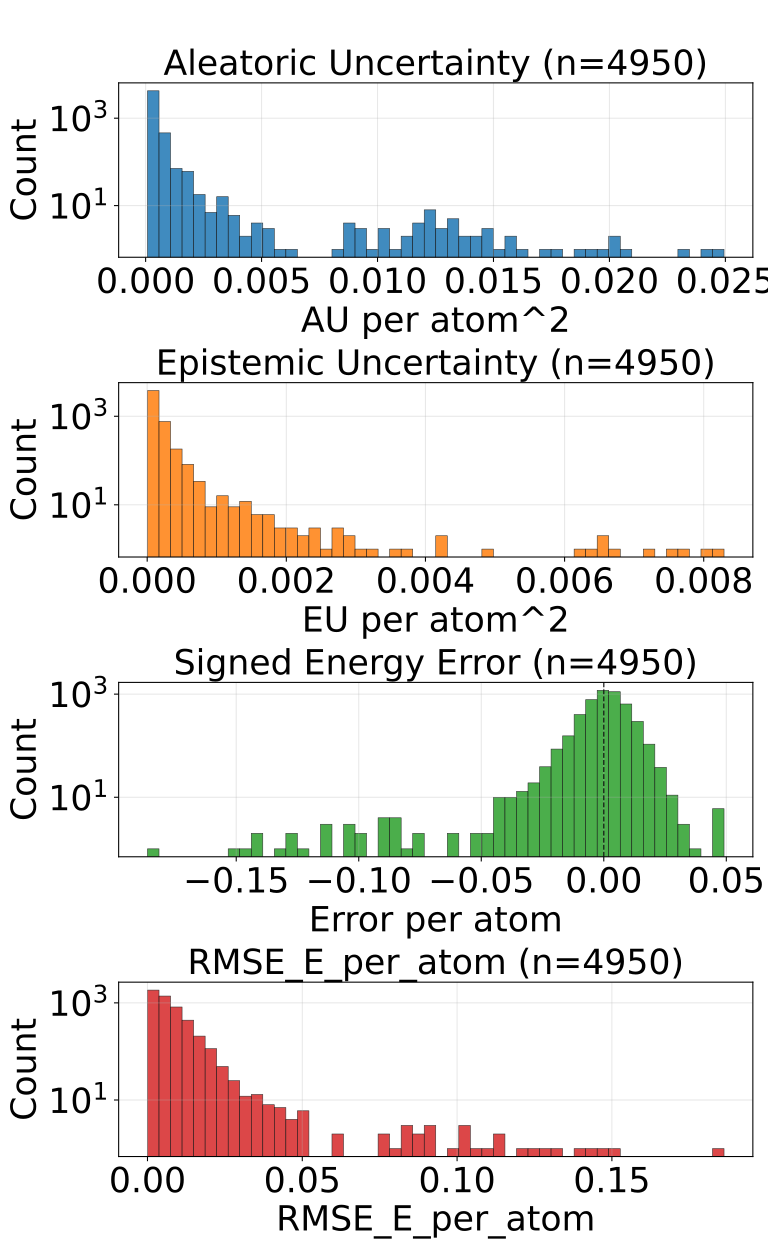

The data file committed next to this chart (first rows):
config_index, num_atoms, ref_energy, pred_energy, error, sq_error, rmse_e_atom, aleatoric_var, epistemic_var, total_var
0, 23.0, -675.7, -675.7, 0.009949, 9.89772379398346e-05, 0.009949, 0.0001576, 3.690756784635596e-05, 0.0001945
1, 24.0, -732.3, -732.3, 0.002258, 5.09992241859436e-06, 0.002258, 0.0003912, 0.0002276, 0.0006188
2, 21.0, -598, -598.1, -0.01367, 0.0001869, 0.01367, 0.0002266, 0.0001201, 0.0003467
3, 22.0, -664.1, -664.1, 0.002563, 6.571412086486816e-06, 0.002563, 0.0001765, 3.742668923223391e-05, 0.0002139
4, 22.0, -663.9, -663.9, -0.005676, 3.2220035791397095e-05, 0.005676, 0.0002447, 5.2683986723423004e-05, 0.0002974
5, 23.0, -723.9, -723.8, 0.004089, 1.6722828149795532e-05, 0.004089, 0.0002508, 8.329916454385966e-05, 0.0003341
6, 23.0, -724, -724, 0.01282, 0.0001643, 0.01282, 0.0002111, 6.466284685302526e-05, 0.0002757
7, 22.0, -546.3, -546.3, -0.003052, 9.313225746154785e-06, 0.003052, 0.0002333, 6.493758701253682e-05, 0.0002982
8, 23.0, -611.5, -611.5, 0.01019, 0.0001039, 0.01019, 0.0002205, 5.0037728215102106e-05, 0.0002706
9, 24.0, -671.3, -671.3, 0.007751, 6.008520722389221e-05, 0.007751, 0.0002274, 6.055757330614142e-05, 0.000288
10, 24.0, -671.3, -671.3, 0.0004883, 2.384185791015625e-07, 0.0004883, 0.0001893, 4.5691987907048315e-05, 0.0002349
11, 24.0, -671.4, -671.4, 0.009033, 8.159875869750977e-05, 0.009033, 0.0001761, 4.5848824811400846e-05, 0.000222
12, 24.0, -671.4, -671.4, 0.002686, 7.212162017822266e-06, 0.002686, 0.0001926, 4.561673995340243e-05, 0.0002383
13, 25.0, -726.2, -726.2, 0.001526, 2.3283064365386963e-06, 0.001526, 0.0002534, 6.96865827194415e-05, 0.000323
14, 24.0, -624.8, -624.8, -0.00238, 5.666166543960571e-06, 0.00238, 0.000224, 3.226064291084185e-05, 0.0002563
15, 24.0, -625.1, -625.1, 0.0002441, 5.960464477539063e-08, 0.0002441, 0.0001375, 6.306320574367419e-05, 0.0002006
16, 25.0, -681.6, -681.6, -0.002441, 5.9604644775390625e-06, 0.002441, 0.0001848, 6.302595284068957e-05, 0.0002478
17, 25.0, -622.9, -622.9, -0.002258, 5.09992241859436e-06, 0.002258, 0.0001468, 3.254432158428244e-05, 0.0001794
18, 25.0, -623, -623, 0.002197, 4.827976226806641e-06, 0.002197, 0.000148, 3.3931992220459506e-05, 0.0001819
19, 26.0, -677.5, -677.5, -0.0002441, 5.960464477539063e-08, 0.0002441, 0.0001791, 4.340931627666578e-05, 0.0002225
20, 27.0, -686.9, -686.9, 0.00531, 2.8196722269058228e-05, 0.00531, 0.0001732, 8.151009387802333e-05, 0.0002547
21, 23.0, -547.5, -547.5, 0.001709, 2.9206275939941406e-06, 0.001709, 0.0002675, 4.0617771446704865e-05, 0.0003081
22, 23.0, -547.6, -547.6, -0.004517, 2.039968967437744e-05, 0.004517, 0.000177, 3.8474237953778356e-05, 0.0002155
23, 25.0, -667.3, -667.3, 0.002441, 5.9604644775390625e-06, 0.002441, 0.0002349, 7.293689850484952e-05, 0.0003079
24, 25.0, -667.5, -667.5, -0.003113, 9.689480066299438e-06, 0.003113, 0.0001373, 3.892034146701917e-05, 0.0001762
25, 26.0, -720.3, -720.3, 0.008728, 7.617846131324768e-05, 0.008728, 0.0002044, 4.62805837742053e-05, 0.0002506
26, 25.0, -563.8, -563.8, 0.0116, 0.0001345, 0.0116, 0.0002071, 0.0001051, 0.0003123
27, 25.0, -564, -564, 0.005981, 3.577768802642822e-05, 0.005981, 0.0002341, 8.295159932458773e-05, 0.0003171
28, 26.0, -578, -578, 0.00885, 7.832422852516174e-05, 0.00885, 0.0002245, 3.4474207495804876e-05, 0.000259
29, 26.0, -578.1, -578.1, 0.01532, 0.0002347, 0.01532, 0.0001761, 5.170740041648969e-05, 0.0002278
30, 26.0, -578.1, -578.1, 0.0108, 0.0001167, 0.0108, 0.0002043, 0.0001004, 0.0003048
31, 26.0, -578, -578, 0.01123, 0.0001261, 0.01123, 0.0002554, 8.97599384188652e-05, 0.0003452
32, 27.0, -632.4, -632.4, -0.006042, 3.651157021522522e-05, 0.006042, 0.0001953, 1.537445859867148e-05, 0.0002106
33, 27.0, -577.9, -577.9, -0.01007, 0.0001014, 0.01007, 0.0001793, 2.5907158487825654e-05, 0.0002052
34, 27.0, -577.9, -577.9, 0.005249, 2.7552247047424316e-05, 0.005249, 0.0002079, 2.179611510655377e-05, 0.0002297
35, 29.0, -640.8, -640.8, -0.009766, 9.5367431640625e-05, 0.009766, 0.0001898, 1.6028247046051547e-05, 0.0002058
36, 33.0, -811.1, -811.1, 0.01917, 0.0003673, 0.01917, 0.0001505, 6.479192234110087e-05, 0.0002153
37, 33.0, -811.1, -811.1, -0.006653, 4.4260174036026e-05, 0.006653, 0.0001888, 2.869442141673062e-05, 0.0002175
38, 26.0, -464.9, -464.9, -0.004242, 1.799408346414566e-05, 0.004242, 0.0002088, 8.575837273383513e-05, 0.0002946
39, 28.0, -577.5, -577.5, -0.01093, 0.0001194, 0.01093, 0.0002891, 6.747282895958051e-05, 0.0003566
40, 28.0, -577.8, -577.8, -0.0006714, 4.507601261138916e-07, 0.0006714, 0.0001457, 3.399048000574112e-05, 0.0001797
41, 28.0, -538, -538, 0.002075, 4.306435585021973e-06, 0.002075, 0.0001332, 3.940798342227936e-05, 0.0001726
42, 29.0, -589.9, -589.9, 0.007568, 5.728006362915039e-05, 0.007568, 0.0001666, 0.0001024, 0.000269
43, 34.0, -771.4, -771.3, 0.006287, 3.9521604776382446e-05, 0.006287, 0.000137, 5.835965203004889e-05, 0.0001953
44, 34.0, -771.4, -771.4, 0.00116, 1.344829797744751e-06, 0.00116, 0.0001216, 2.3275986677617766e-05, 0.0001449
45, 34.0, -771.3, -771.3, -0.0003052, 9.313225746154785e-08, 0.0003052, 0.0002871, 4.701931175077334e-05, 0.0003341
46, 34.0, -771.3, -771.3, 0.00177, 3.1329691410064697e-06, 0.00177, 0.0001609, 3.2307209039572626e-05, 0.0001932
47, 34.0, -771.3, -771.3, -0.005676, 3.2220035791397095e-05, 0.005676, 0.000131, 4.6207009290810674e-05, 0.0001772
48, 26.0, -408.4, -408.4, 0.001099, 1.2069940567016602e-06, 0.001099, 0.0001704, 0.0001411, 0.0003115
49, 26.0, -408.3, -408.3, -0.001099, 1.2069940567016602e-06, 0.001099, 0.0002018, 1.1035194802389015e-05, 0.0002128
50, 26.0, -408.2, -408.2, -0.006958, 4.8413872718811035e-05, 0.006958, 0.0001878, 2.3806514946045354e-05, 0.0002116
51, 26.0, -408.3, -408.3, -0.009644, 9.299814701080322e-05, 0.009644, 0.0002213, 2.4537182980566286e-05, 0.0002459
52, 26.0, -408.3, -408.3, -0.003693, 1.3635493814945221e-05, 0.003693, 0.0002476, 1.956499181687832e-05, 0.0002671
53, 28.0, -485.3, -485.3, -0.0002441, 5.960464477539063e-08, 0.0002441, 0.0002281, 4.409649409353733e-05, 0.0002722
54, 28.0, -485.3, -485.3, -0.002838, 8.055008947849274e-06, 0.002838, 0.0001924, 8.715693547856063e-05, 0.0002795
55, 28.0, -485.5, -485.5, -6.103515625e-05, 3.725290298461914e-09, 6.103515625e-05, 0.0001535, 6.723981641698629e-05, 0.0002207
56, 29.0, -539.1, -539.1, 0.006409, 4.10713255405426e-05, 0.006409, 0.0001937, 4.5685657823923975e-05, 0.0002394
57, 29.0, -539.1, -539.1, -0.009399, 8.834898471832275e-05, 0.009399, 0.000173, 2.423301339149475e-05, 0.0001972
58, 29.0, -539.2, -539.2, -0.003357, 1.126900315284729e-05, 0.003357, 0.0001492, 1.0186992767557967e-05, 0.0001594
59, 29.0, -539.2, -539.2, -0.02301, 0.0005295, 0.02301, 0.0001685, 1.1827051821455825e-05, 0.0001804
... 4,890 more rows
